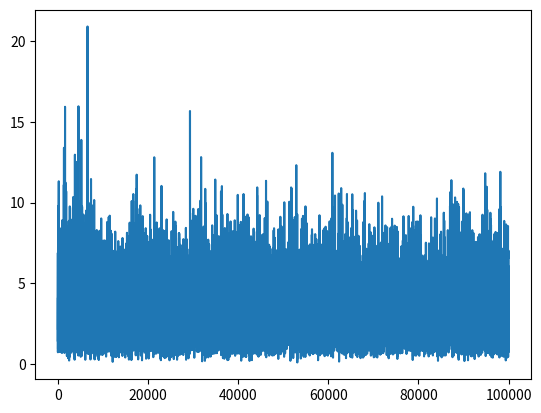

Recreate this plot in Python.
# Multicap perceptron to compute XOR
import numpy as np
import matplotlib.pyplot as plt

# Activation function tanh
def tanh(x):
    return np.tanh(x)

# Derivative of the tanh activation function
def tanh_derivative(x):
    return 1.0 - x**2

# function sigmoid
def sigmoid(x):
    return 1/(1+np.exp(-x))

# Derivative of the sigmoid activation function
def sigmoid_derivative(x):
    return x*(1-x)

# Input data
x = np.sin(np.random.uniform(0, 2*np.pi, 1000))
y = np.cos(np.random.uniform(0, 2*np.pi, 1000))
z = np.random.uniform(-1, 1, 1000)

s = np.array([x, y, z]).T
yd = np.array([np.sin(x) + np.cos(y) + z]).T

# Weights initialization
w1 = np.random.rand(3, 8)
w2 = np.random.rand(8, 4)
w3 = np.random.rand(4, 1)
# Bias initialization
b1 = np.random.rand(1, 8)
b2 = np.random.rand(1, 4)
b3 = np.random.rand(1, 1)

# Learning rate
eta = 0.1

# Number of epochs
epochs = 1000

# Error storage
errors = []

# Training
def train(inp,w1,w2,w3,sald,eta,b1,b2,b3):
    # Forward propagation
    z1 = np.dot(inp, w1) + b1
    a1 = tanh(z1)
    z2 = np.dot(a1, w2) + b2
    a2 = tanh(z2)
    z3 = np.dot(a2, w3) + b3
    a3 = tanh(z3)

    # Error calculation
    error = 0.5*np.sum((sald - a3)**2)
    errors.append(error)

    # Backward propagation
    delta3 = (sald - a3)
    delta2 = delta3.dot(w3.T) * tanh_derivative(a2)
    delta1 = delta2.dot(w2.T) * tanh_derivative(a1)

    # Weights update
    w3 += a2.T.dot(delta3) * eta
    w2 += a1.T.dot(delta2) * eta
    w1 += inp.T.dot(delta1) * eta

# Training loop
for i in range(epochs):
    permutation_indices = np.random.permutation(len(yd))
    # Aplicar la misma permutación a ambos arreglos
    s = s[permutation_indices]
    yd = yd[permutation_indices]
    for j in range(100):
        train(s[j:j+10], w1, w2, w3, yd[j:j+10], eta, b1, b2, b3)
        
# Plotting the error
errors = np.array(errors).flatten()
plt.plot(errors)
plt.show()

# Test

""" for i in range(len(s)):
    z1 = np.dot(s[i].reshape(1, 3), w1) + b1
    a1 = tanh(z1)
    z2 = np.dot(a1, w2) + b2
    a2 = tanh(z2)
    z3 = np.dot(a2, w3) + b3
    a3 = tanh(z3)
    
    
    print('Input:', s[i], 'Output:', a3) """
